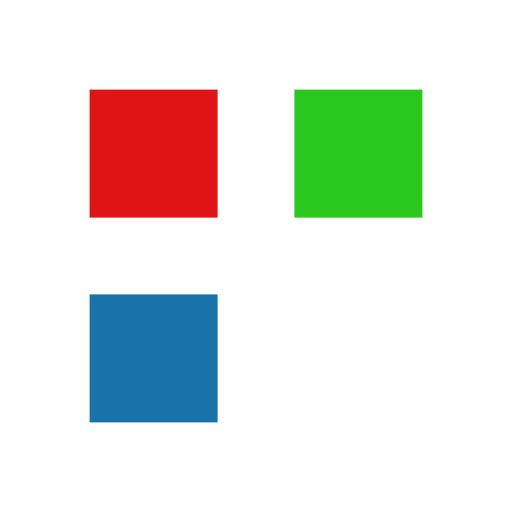
t = 0.00 s
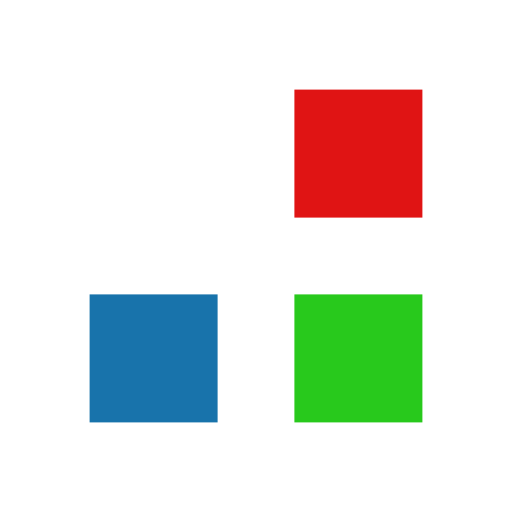
t = 0.47 s
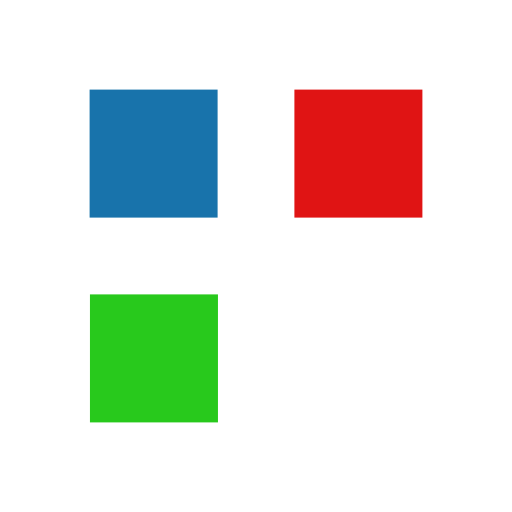
t = 0.93 s
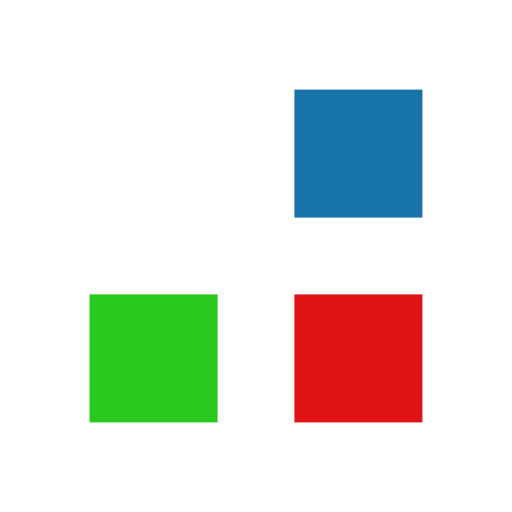
t = 1.40 s
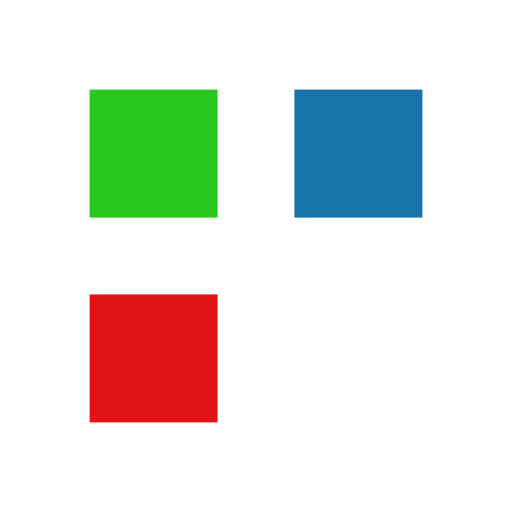
t = 1.87 s
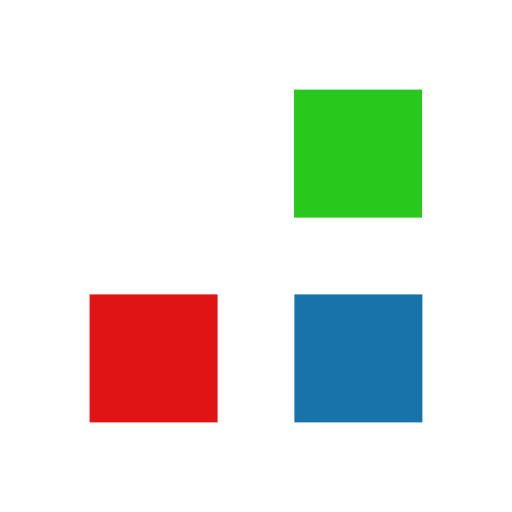
t = 2.33 s

The animated SVG that drew these frames (rendered in a browser with its animation timeline set to each time). Animation: 6 SMIL elements (animate=6); one cycle of 2.80 s, repeats indefinitely.

<svg width="200px"  height="200px"  xmlns="http://www.w3.org/2000/svg" viewBox="0 0 100 100" preserveAspectRatio="xMidYMid" class="lds-bricks" style="background: none;">
    <rect ng-attr-fill="{{config.c1}}" ng-attr-x="{{config.x}}" ng-attr-y="{{config.x}}" ng-attr-width="{{config.w}}" ng-attr-height="{{config.w}}" ng-attr-rx="{{config.radius}}" ng-attr-ry="{{config.radius}}" fill="#e01414" x="17.5" y="17.5" width="25" height="25" rx="0" ry="0">
      <animate attributeName="x" calcMode="linear" values="17.5;57.5;57.5;57.5;57.5;17.5;17.5;17.5;17.5" keyTimes="0;0.083;0.25;0.333;0.5;0.583;0.75;0.833;1" dur="2.8" begin="-2.5666666666666664s" repeatCount="indefinite"></animate>
      <animate attributeName="y" calcMode="linear" values="17.5;57.5;57.5;57.5;57.5;17.5;17.5;17.5;17.5" keyTimes="0;0.083;0.25;0.333;0.5;0.583;0.75;0.833;1" dur="2.8" begin="-1.8666666666666665s" repeatCount="indefinite"></animate>
    </rect>
    <rect ng-attr-fill="{{config.c2}}" ng-attr-x="{{config.x}}" ng-attr-y="{{config.x}}" ng-attr-width="{{config.w}}" ng-attr-height="{{config.w}}" ng-attr-rx="{{config.radius}}" ng-attr-ry="{{config.radius}}" fill="#1873ab" x="17.5" y="57.5" width="25" height="25" rx="0" ry="0">
      <animate attributeName="x" calcMode="linear" values="17.5;57.5;57.5;57.5;57.5;17.5;17.5;17.5;17.5" keyTimes="0;0.083;0.25;0.333;0.5;0.583;0.75;0.833;1" dur="2.8" begin="-1.6333333333333333s" repeatCount="indefinite"></animate>
      <animate attributeName="y" calcMode="linear" values="17.5;57.5;57.5;57.5;57.5;17.5;17.5;17.5;17.5" keyTimes="0;0.083;0.25;0.333;0.5;0.583;0.75;0.833;1" dur="2.8" begin="-0.9333333333333332s" repeatCount="indefinite"></animate>
    </rect>
    <rect ng-attr-fill="{{config.c3}}" ng-attr-x="{{config.x}}" ng-attr-y="{{config.x}}" ng-attr-width="{{config.w}}" ng-attr-height="{{config.w}}" ng-attr-rx="{{config.radius}}" ng-attr-ry="{{config.radius}}" fill="#28c91c" x="57.5" y="31.8431" width="25" height="25" rx="0" ry="0">
      <animate attributeName="x" calcMode="linear" values="17.5;57.5;57.5;57.5;57.5;17.5;17.5;17.5;17.5" keyTimes="0;0.083;0.25;0.333;0.5;0.583;0.75;0.833;1" dur="2.8" begin="-0.7s" repeatCount="indefinite"></animate>
      <animate attributeName="y" calcMode="linear" values="17.5;57.5;57.5;57.5;57.5;17.5;17.5;17.5;17.5" keyTimes="0;0.083;0.25;0.333;0.5;0.583;0.75;0.833;1" dur="2.8" begin="0s" repeatCount="indefinite"></animate>
    </rect>
  </svg>